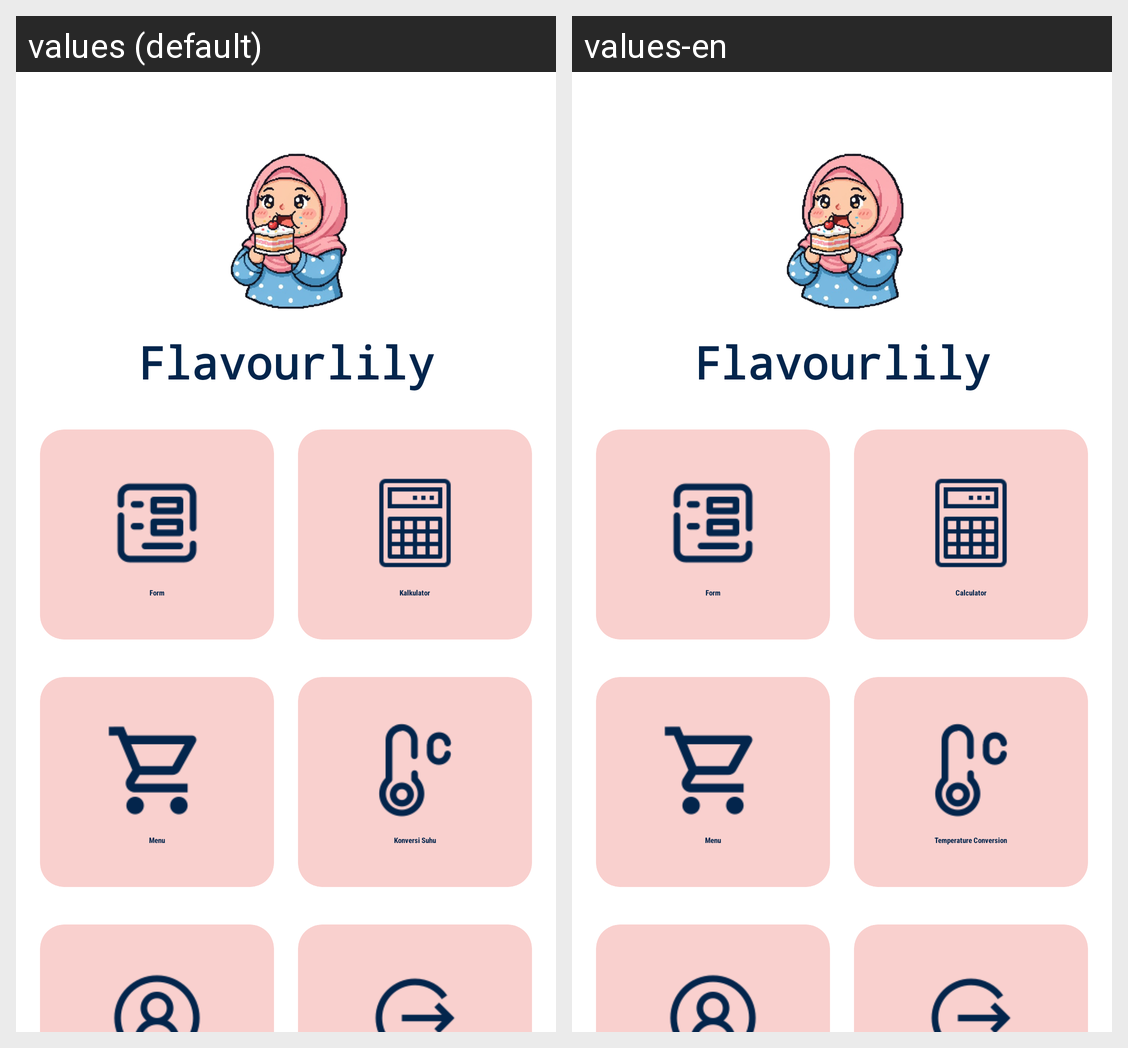

Strings drawn on this Android screen and how each of the app's shown locales translates them:
Android screen res/layout/activity_main.xml rendered under 2 locales, left to right: values (default), values-en. Device: Nexus 5 (rendered at 1080×1920; each locale shown at half size, 540×960, under a caption strip naming it); theme Theme.MyApplication.
Strings drawn on this screen, with the default value and each locale's value (text and hints the layout hard-codes, and strings that could not be matched under every locale, appear in the picture but are not listed):

kalkulator
  values: Kalkulator
  values-en: Calculator

konversi_suhu
  values: Konversi Suhu
  values-en: Temperature Conversion
